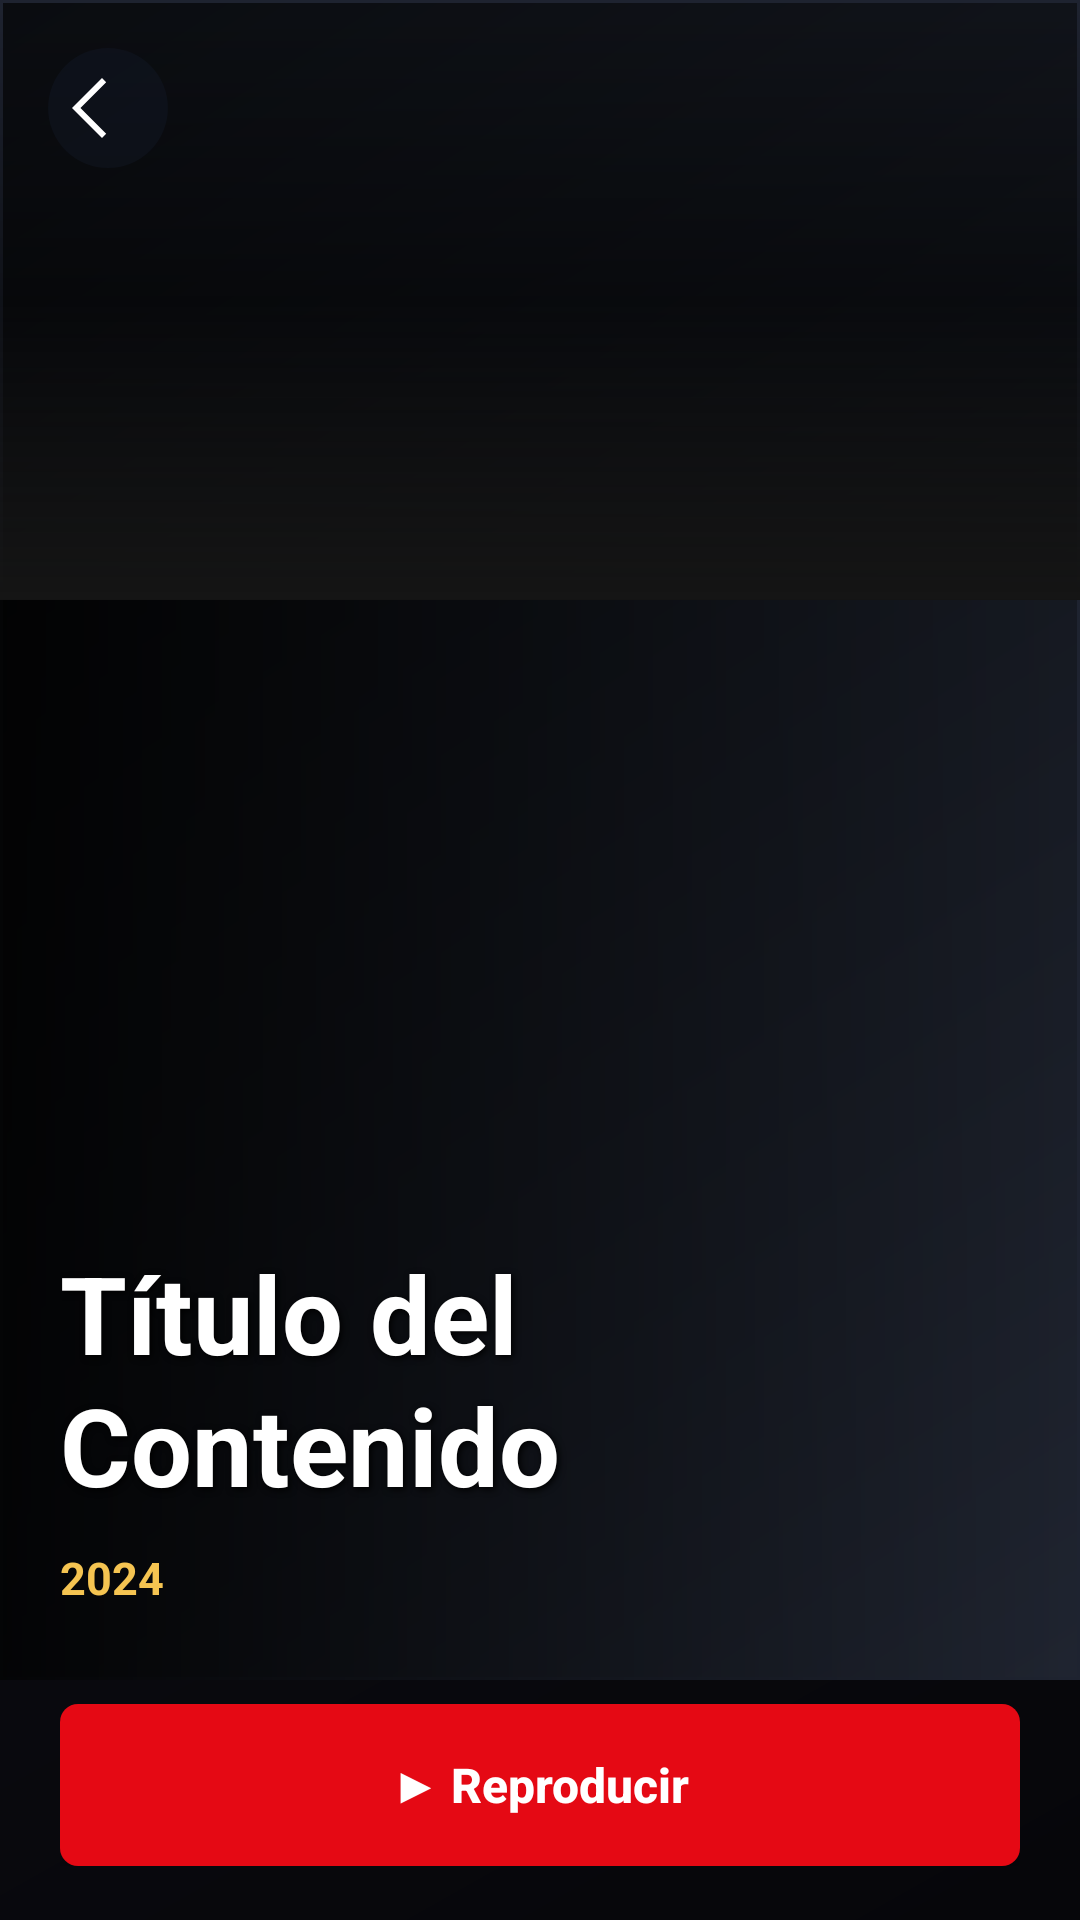

Layout XML and referenced resources for this Android screen:
<!-- AndroidManifest.xml: application theme Theme.REX -->
<!-- res/layout/activity_detalle_contenido.xml -->
<?xml version="1.0" encoding="utf-8"?>
<androidx.coordinatorlayout.widget.CoordinatorLayout
    xmlns:android="http://schemas.android.com/apk/res/android"
    xmlns:app="http://schemas.android.com/apk/res-auto"
    android:layout_width="match_parent"
    android:layout_height="match_parent"
    android:background="@drawable/bg_app_dark">

    <androidx.core.widget.NestedScrollView
        android:layout_width="match_parent"
        android:layout_height="match_parent"
        android:fillViewport="true"
        android:overScrollMode="never">

        <LinearLayout
            android:layout_width="match_parent"
            android:layout_height="wrap_content"
            android:orientation="vertical">

            
            <FrameLayout
                android:layout_width="match_parent"
                android:layout_height="560dp">

                
                <ImageView
                    android:id="@+id/iv_backdrop"
                    android:layout_width="match_parent"
                    android:layout_height="match_parent"
                    android:scaleType="centerCrop"
                    android:src="@drawable/placeholder_backdrop"
                    android:contentDescription="Backdrop" />

                
                <View
                    android:layout_width="match_parent"
                    android:layout_height="200dp"
                    android:layout_gravity="top"
                    android:background="@drawable/gradient_hero_fade" />

                
                <View
                    android:layout_width="match_parent"
                    android:layout_height="360dp"
                    android:layout_gravity="bottom"
                    android:background="@drawable/bg_hero_gradient" />

                
                <ImageView
                    android:id="@+id/btn_back"
                    android:layout_width="40dp"
                    android:layout_height="40dp"
                    android:layout_gravity="top|start"
                    android:layout_margin="16dp"
                    android:padding="8dp"
                    android:src="@drawable/ic_arrow_back"
                    android:background="@drawable/bg_back_button_tv"
                    android:clickable="true"
                    android:focusable="true"
                    android:contentDescription="Volver" />

                
                <LinearLayout
                    android:layout_width="match_parent"
                    android:layout_height="wrap_content"
                    android:layout_gravity="bottom"
                    android:orientation="vertical"
                    android:paddingStart="20dp"
                    android:paddingEnd="20dp"
                    android:paddingBottom="24dp">

                    
                    <ImageView
                        android:id="@+id/iv_poster"
                        android:layout_width="120dp"
                        android:layout_height="180dp"
                        android:layout_marginBottom="16dp"
                        android:scaleType="centerCrop"
                        android:src="@drawable/placeholder_poster"
                        android:elevation="4dp"
                        android:visibility="gone"
                        android:contentDescription="Poster" />

                    
                    <TextView
                        android:id="@+id/tv_title"
                        android:layout_width="match_parent"
                        android:layout_height="wrap_content"
                        android:text="Título del Contenido"
                        android:textColor="@color/white"
                        android:textSize="36sp"
                        android:textStyle="bold"
                        android:lineSpacingExtra="2dp"
                        android:shadowColor="#000000"
                        android:shadowDx="2"
                        android:shadowDy="2"
                        android:shadowRadius="6"
                        android:maxLines="3"
                        android:ellipsize="end" />

                    
                    <LinearLayout
                        android:layout_width="wrap_content"
                        android:layout_height="wrap_content"
                        android:orientation="horizontal"
                        android:layout_marginTop="10dp"
                        android:gravity="center_vertical">

                        <TextView
                            android:id="@+id/tv_year"
                            android:layout_width="wrap_content"
                            android:layout_height="wrap_content"
                            android:text="2024"
                            android:textColor="@color/accentGold"
                            android:textSize="15sp"
                            android:textStyle="bold" />

                        <View
                            android:layout_width="5dp"
                            android:layout_height="5dp"
                            android:layout_marginStart="12dp"
                            android:layout_marginEnd="12dp"
                            android:background="@drawable/dot_separator" />

                        <TextView
                            android:id="@+id/tv_rating"
                            android:layout_width="wrap_content"
                            android:layout_height="wrap_content"
                            android:text="★ 8.5"
                            android:textColor="@color/ratingGold"
                            android:textSize="15sp"
                            android:textStyle="bold"
                            android:visibility="gone" />

                        <View
                            android:id="@+id/dot_separator_2"
                            android:layout_width="5dp"
                            android:layout_height="5dp"
                            android:layout_marginStart="12dp"
                            android:layout_marginEnd="12dp"
                            android:background="@drawable/dot_separator"
                            android:visibility="gone" />

                        <TextView
                            android:id="@+id/tv_duration"
                            android:layout_width="wrap_content"
                            android:layout_height="wrap_content"
                            android:text="120 min"
                            android:textColor="@color/textSecondary"
                            android:textSize="14sp"
                            android:visibility="gone" />

                    </LinearLayout>

                </LinearLayout>

            </FrameLayout>

            
            <LinearLayout
                android:layout_width="match_parent"
                android:layout_height="wrap_content"
                android:orientation="vertical"
                android:paddingStart="20dp"
                android:paddingEnd="20dp"
                android:paddingTop="8dp"
                android:paddingBottom="32dp">

                
                <LinearLayout
                    android:layout_width="match_parent"
                    android:layout_height="wrap_content"
                    android:orientation="horizontal"
                    android:layout_marginBottom="24dp">

                    
                    <androidx.appcompat.widget.AppCompatButton
                        android:id="@+id/btn_play"
                        android:layout_width="match_parent"
                        android:layout_height="54dp"
                        android:background="@drawable/bg_btn_play_red"
                        android:text="▶ Reproducir"
                        android:textColor="@color/white"
                        android:textSize="16sp"
                        android:textStyle="bold"
                        android:textAllCaps="false"
                        android:elevation="2dp" />
                </LinearLayout>

                
                <TextView
                    android:id="@+id/tv_synopsis"
                    android:layout_width="match_parent"
                    android:layout_height="wrap_content"
                    android:layout_marginBottom="28dp"
                    android:text="Sinopsis del contenido..."
                    android:textColor="@color/textSecondary"
                    android:textSize="14sp"
                    android:lineSpacingExtra="4dp" />

                
                <TextView
                    android:id="@+id/tv_episodes_title"
                    android:layout_width="match_parent"
                    android:layout_height="wrap_content"
                    android:layout_marginBottom="16dp"
                    android:text="Episodios"
                    android:textColor="@color/textPrimary"
                    android:textSize="20sp"
                    android:textStyle="bold"
                    android:visibility="gone" />

                
                <sv.edu.catolica.rex.ui.detalle.WrapContentRecyclerView
                    android:id="@+id/rv_episodes"
                    android:layout_width="match_parent"
                    android:layout_height="wrap_content"
                    android:visibility="gone" />

            </LinearLayout>

        </LinearLayout>

    </androidx.core.widget.NestedScrollView>

</androidx.coordinatorlayout.widget.CoordinatorLayout>
<!-- resources referenced by this layout -->
<resources>
  <color name="accentGold">#F5C451</color>
  <color name="ratingGold">#FFC800</color>
  <color name="textPrimary">#FFFFFF</color>
  <color name="textSecondary">#D4D6DE</color>
  <color name="white">#FFFFFF</color>
  <!-- drawable bg_app_dark (drawable) -->
  <?xml version="1.0" encoding="utf-8"?>
  <shape xmlns:android="http://schemas.android.com/apk/res/android">
      <gradient
          android:angle="315"
          android:startColor="@color/bgSecondary"
          android:centerColor="@color/bgPrimary"
          android:endColor="#06060A" />
  </shape>
  <!-- drawable bg_back_button_tv (drawable) -->
  <?xml version="1.0" encoding="utf-8"?>
  <selector xmlns:android="http://schemas.android.com/apk/res/android">
      <item android:state_focused="true">
          <shape android:shape="oval">
              <solid android:color="#323B4B" />
              <stroke android:width="3dp" android:color="#FFFFFF" />
          </shape>
      </item>
      <item android:state_pressed="true">
          <shape android:shape="oval">
              <solid android:color="#2A3240" />
          </shape>
      </item>
      <item>
          <shape android:shape="oval">
              <solid android:color="#77121826" />
          </shape>
      </item>
  </selector>
  <!-- drawable bg_hero_gradient (drawable) -->
  <?xml version="1.0" encoding="utf-8"?>
  <shape xmlns:android="http://schemas.android.com/apk/res/android"
      android:shape="rectangle">
      <gradient
          android:type="linear"
          android:angle="0"
          android:startColor="#E0000000"
          android:endColor="#00000000" />
  </shape>
  <!-- drawable gradient_hero_fade (drawable) -->
  <?xml version="1.0" encoding="utf-8"?>
  <shape xmlns:android="http://schemas.android.com/apk/res/android">
      <gradient
          android:startColor="#00000000"
          android:centerColor="#80000000"
          android:endColor="#FF141414"
          android:angle="270"
          android:type="linear" />
  </shape>
  <!-- drawable ic_arrow_back (drawable) -->
  <vector xmlns:android="http://schemas.android.com/apk/res/android"
      android:width="48dp"
      android:height="48dp"
      android:viewportWidth="960"
      android:viewportHeight="960">
    <path
        android:pathData="M400,880 L0,480l400,-400 56,57 -343,343 343,343 -56,57Z"
        android:fillColor="#FFFFFF"/>
  </vector>
  <!-- drawable placeholder_backdrop (drawable) -->
  <?xml version="1.0" encoding="utf-8"?>
  <shape xmlns:android="http://schemas.android.com/apk/res/android"
      android:shape="rectangle">
      <gradient
          android:angle="135"
          android:startColor="#1F2430"
          android:endColor="#0A0C10" />
      <stroke
          android:width="1dp"
          android:color="@color/rexBorder" />
  </shape>
  <!-- drawable placeholder_poster (drawable) -->
  <?xml version="1.0" encoding="utf-8"?>
  <shape xmlns:android="http://schemas.android.com/apk/res/android"
      android:shape="rectangle">
      <gradient
          android:angle="315"
          android:startColor="#2A2A3E"
          android:endColor="#171726" />
      <size android:width="200dp" android:height="300dp" />
      <stroke android:width="1dp" android:color="@color/strokeSoft" />
  </shape>
  <style name="Theme.REX" parent="Base.Theme.REX" />
  <color name="bgSecondary">#141421</color>
  <color name="bgPrimary">#0B0B10</color>
  <color name="rexBorder">#1E2330</color>
  <color name="strokeSoft">#2E2E46</color>
  <color name="accentRed">#E63540</color>
  <color name="surfaceCard">#1A1A2A</color>
</resources>
